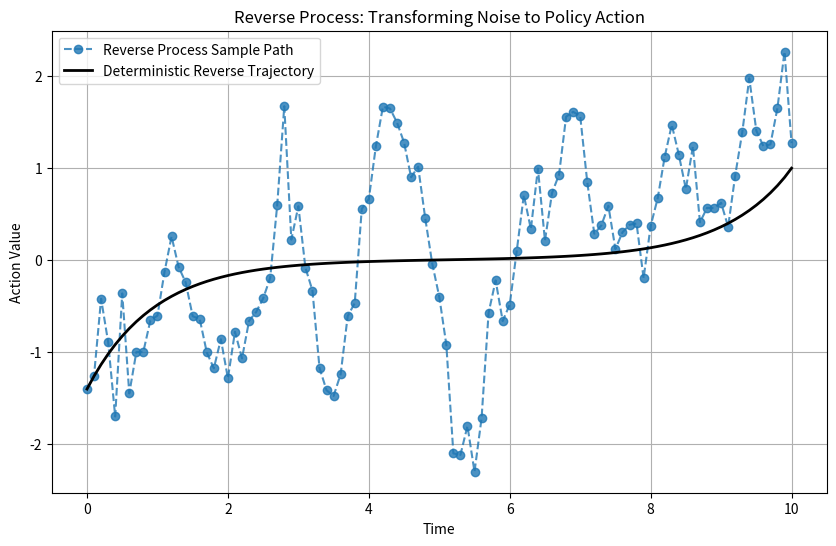

The script that saved this image:
import numpy as np
import matplotlib.pyplot as plt
import math

# Simulation parameters
T_final = 10      # Total time for the reverse process
dt = 0.1           # Time step
n_steps = int(T_final/dt) + 1
times = np.linspace(0, T_final, n_steps)
a0 = 1.0           # Original policy action (normalized)

# Forward process parameters at time T_final:
# a_T ~ N(e^{-T_final}*a0, 1-e^{-2T_final})
mean_T = math.exp(-T_final) * a0
var_T = 1 - math.exp(-2*T_final)

# Initialize the reverse process at t=0 with a sample from the final forward distribution.
a_reverse = np.zeros(n_steps)
a_reverse[0] = np.random.normal(mean_T, np.sqrt(var_T))

# Define the score function for a Gaussian density
def score(t, a):
    # In the reverse process, t runs from 0 to T_final, but the corresponding
    # forward process time is s = T_final - t.
    s = T_final - t  
    mean_s = math.exp(-s) * a0
    var_s = 1 - math.exp(-2*s)
    return -(a - mean_s) / var_s

# Simulate the reverse process with noise
for i in range(1, n_steps):
    t_current = times[i-1]
    drift = a_reverse[i-1] + 2 * score(t_current, a_reverse[i-1])
    dW = np.random.normal(0, np.sqrt(dt))
    a_reverse[i] = a_reverse[i-1] + drift * dt + np.sqrt(2) * dW

# For comparison, simulate a deterministic reverse trajectory (no noise)
a_det = np.zeros(n_steps)
a_det[0] = a_reverse[0]
for i in range(1, n_steps):
    t_current = times[i-1]
    drift_det = a_det[i-1] + 2 * score(t_current, a_det[i-1])
    a_det[i] = a_det[i-1] + drift_det * dt

# Plot the results
plt.figure(figsize=(10,6))
plt.plot(times, a_reverse, label="Reverse Process Sample Path", marker='o', linestyle='--', alpha=0.8)
plt.plot(times, a_det, label="Deterministic Reverse Trajectory", linewidth=2, color='black')
plt.xlabel("Time")
plt.ylabel("Action Value")
plt.title("Reverse Process: Transforming Noise to Policy Action")
plt.legend()
plt.grid(True)
plt.show()
